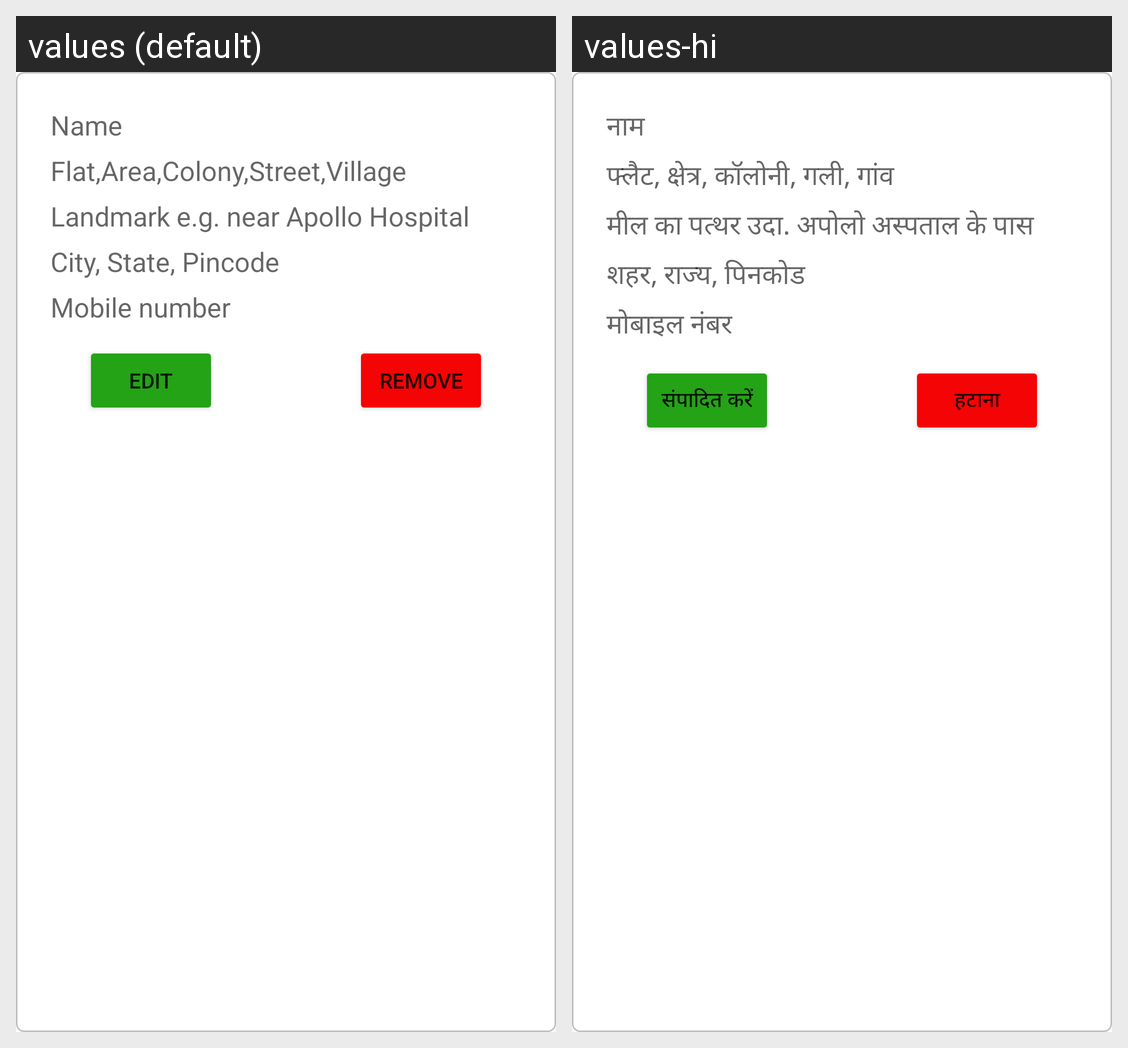

Strings drawn on this Android screen and how each of the app's shown locales translates them:
Android screen res/layout/address_edit_item.xml rendered under 2 locales, left to right: values (default), values-hi. Device: Nexus 5 (rendered at 1080×1920; each locale shown at half size, 540×960, under a caption strip naming it); theme Theme.ShriKissan.
Strings drawn on this screen, with the default value and each locale's value (text and hints the layout hard-codes, and strings that could not be matched under every locale, appear in the picture but are not listed):

name
  values: Name
  values-hi: नाम

flat_area_colony_street_village
  values: Flat,Area,Colony,Street,Village
  values-hi: फ्लैट, क्षेत्र, कॉलोनी, गली, गांव

landmark_e_g_near_apollo_hospital
  values: Landmark e.g. near Apollo Hospital
  values-hi: मील का पत्थर उदा. अपोलो अस्पताल के पास

city_state_pincode
  values: City, State, Pincode
  values-hi: शहर, राज्य, पिनकोड

mobile_number
  values: Mobile number
  values-hi: मोबाइल नंबर

edit
  values: Edit
  values-hi: संपादित करें

remove
  values: Remove
  values-hi: हटाना
